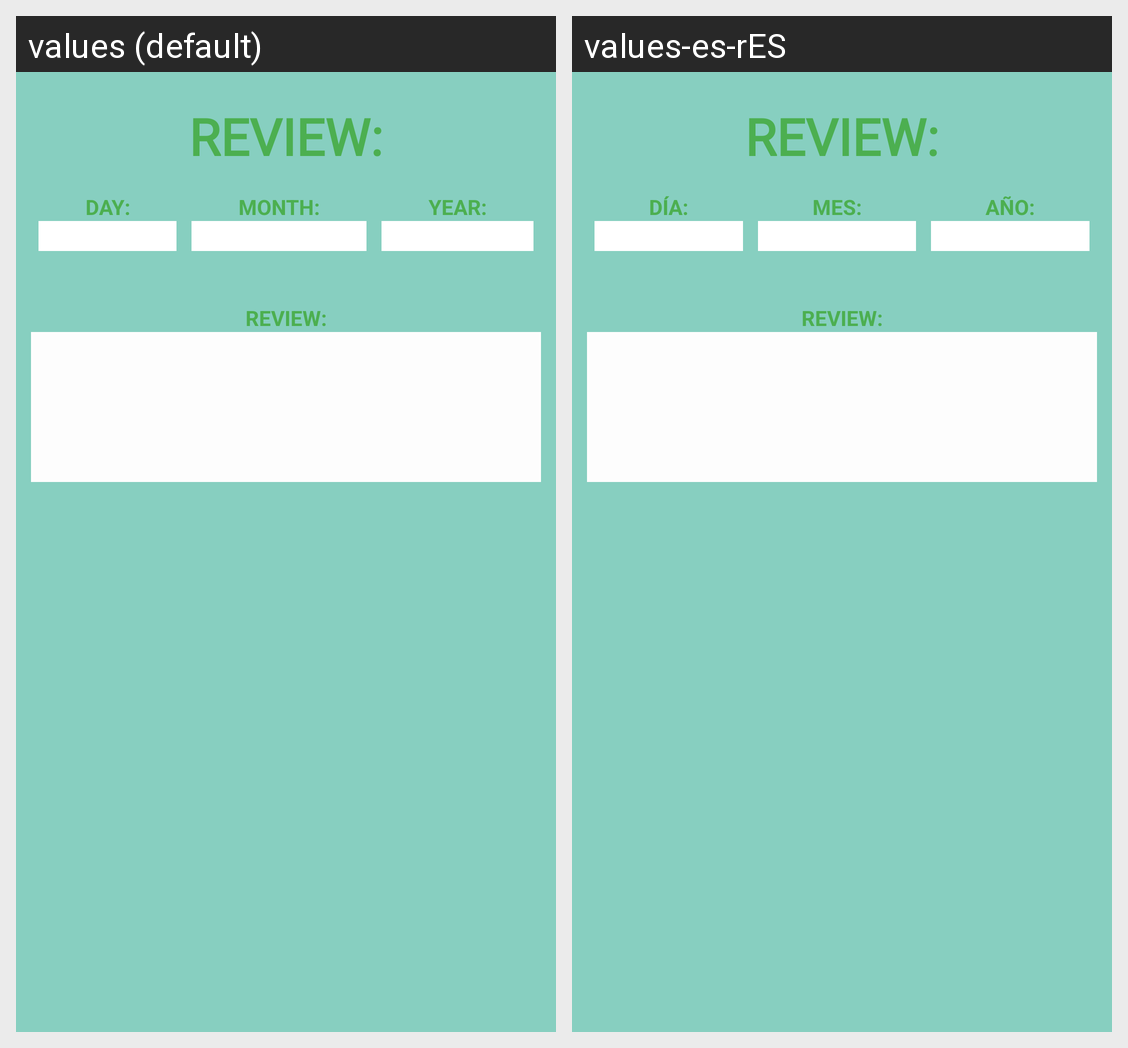

The same Android screen rendered under two of its app's locales, left to right. List the strings drawn on it with the default value and each locale's translation.
Android screen res/layout/create_review_alert.xml rendered under 2 locales, left to right: values (default), values-es-rES. Device: Nexus 5 (rendered at 1080×1920; each locale shown at half size, 540×960, under a caption strip naming it); theme Theme.DiarioDeTradingApp.
Strings drawn on this screen, with the default value and each locale's value (text and hints the layout hard-codes, and strings that could not be matched under every locale, appear in the picture but are not listed):

review
  values: REVIEW:
  values-es-rES: REVIEW:

day
  values: DAY:
  values-es-rES: DÍA:

month
  values: MONTH:
  values-es-rES: MES:

year
  values: YEAR:
  values-es-rES: AÑO:
